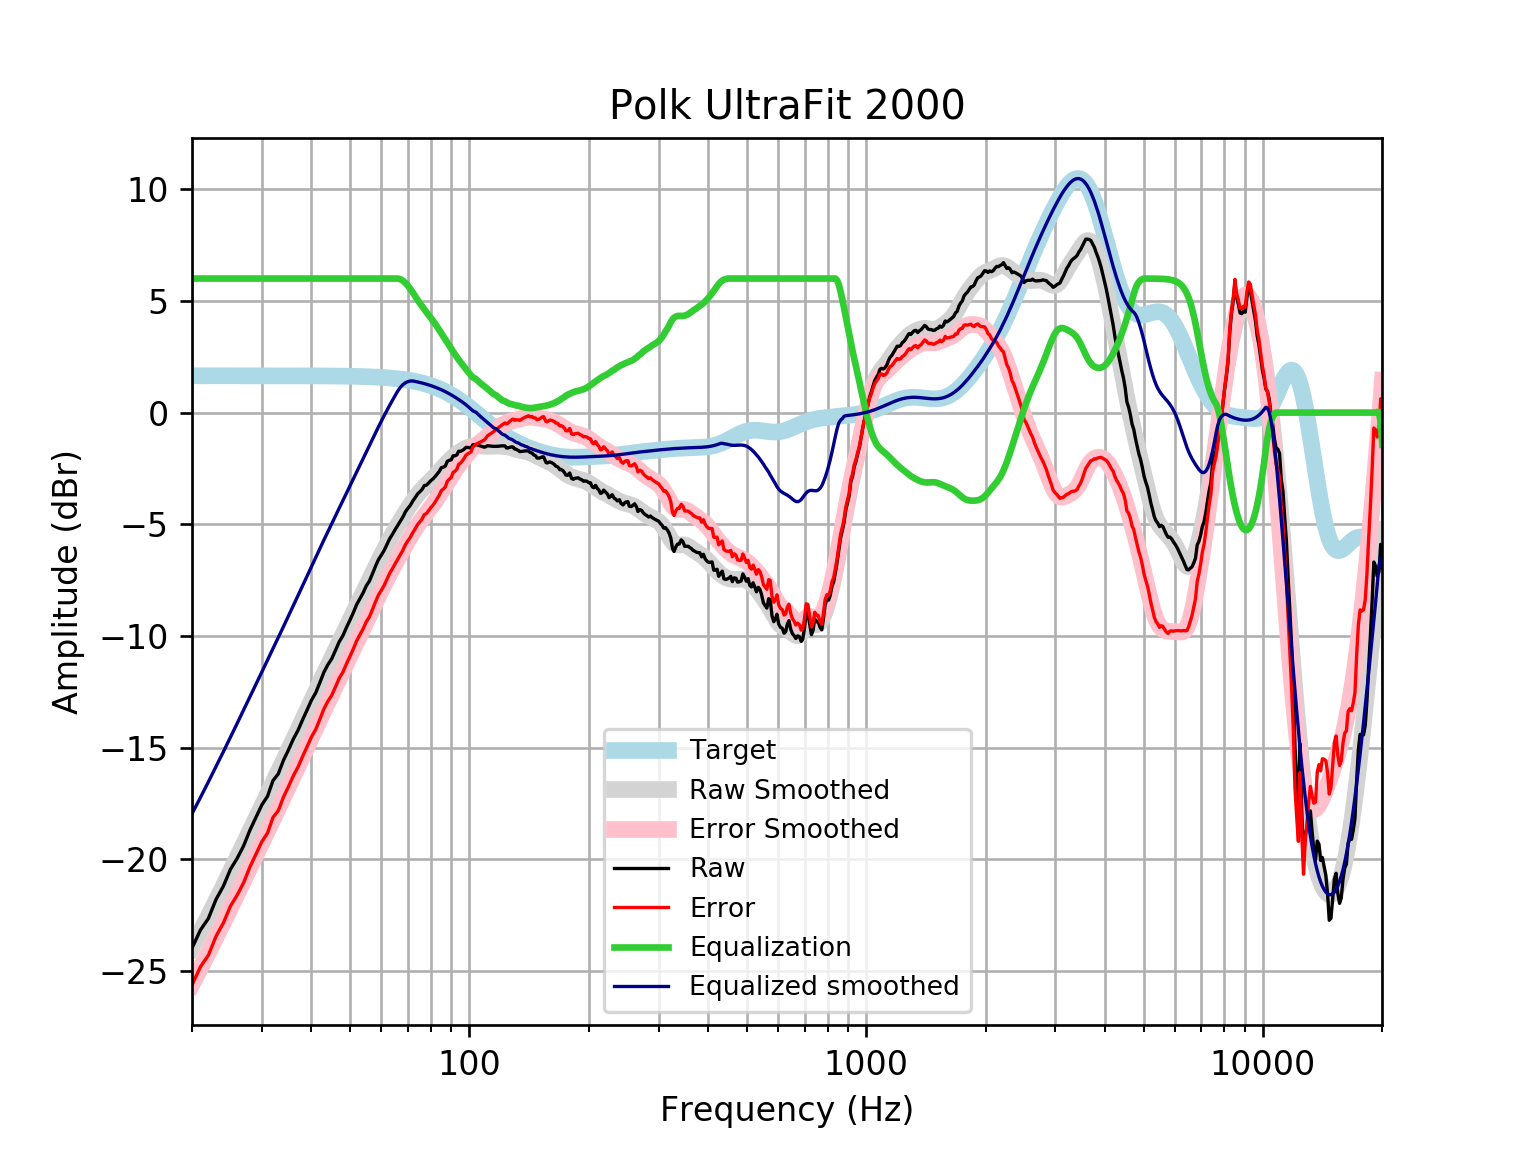

The file beside this chart, header and first rows:
frequency, raw, error, smoothed, error_smoothed, equalization, equalized_raw, equalized_smoothed, target
20, -23.97, -25.62, -23.95, -25.6, 6, -17.97, -17.95, 1.648
21, -23.16, -24.81, -23.23, -24.88, 6.0, -17.16, -17.23, 1.648
22, -22.64, -24.28, -22.52, -24.17, 6.0, -16.64, -16.52, 1.648
23, -21.78, -23.43, -21.84, -23.49, 6, -15.78, -15.84, 1.648
24, -21.19, -22.84, -21.17, -22.82, 6, -15.19, -15.17, 1.648
25, -20.44, -22.09, -20.53, -22.18, 6, -14.44, -14.53, 1.648
26, -19.95, -21.59, -19.91, -21.55, 6.0, -13.95, -13.91, 1.648
27, -19.38, -21.03, -19.3, -20.95, 6.0, -13.38, -13.3, 1.648
28, -18.68, -20.33, -18.72, -20.36, 6.0, -12.68, -12.72, 1.647
29, -18.11, -19.75, -18.15, -19.8, 6, -12.11, -12.15, 1.647
30, -17.56, -19.2, -17.61, -19.25, 6.0, -11.56, -11.61, 1.647
31, -17.17, -18.82, -17.08, -18.72, 6, -11.17, -11.08, 1.647
32, -16.47, -18.12, -16.56, -18.21, 6, -10.47, -10.56, 1.647
33, -16.17, -17.81, -16.07, -17.71, 6.0, -10.17, -10.07, 1.647
34, -15.56, -17.21, -15.58, -17.23, 6, -9.564, -9.579, 1.646
35, -15.1, -16.74, -15.11, -16.75, 6, -9.099, -9.105, 1.646
36, -14.61, -16.26, -14.64, -16.29, 6, -8.613, -8.641, 1.645
37, -14.22, -15.86, -14.19, -15.83, 6.0, -8.219, -8.188, 1.645
38, -13.74, -15.39, -13.74, -15.39, 6, -7.745, -7.744, 1.644
39, -13.31, -14.95, -13.31, -14.96, 6.0, -7.311, -7.311, 1.644
40, -12.87, -14.52, -12.89, -14.53, 6, -6.872, -6.89, 1.643
41, -12.54, -14.18, -12.48, -14.12, 6, -6.541, -6.48, 1.642
42, -12.09, -13.73, -12.08, -13.72, 6, -6.085, -6.084, 1.641
43, -11.62, -13.26, -11.7, -13.34, 6.0, -5.619, -5.7, 1.64
44, -11.28, -12.92, -11.33, -12.97, 6.0, -5.281, -5.329, 1.639
45, -11.01, -12.65, -10.97, -12.61, 6, -5.015, -4.968, 1.637
46, -10.64, -12.27, -10.62, -12.25, 6.0, -4.636, -4.617, 1.635
47, -10.25, -11.89, -10.27, -11.91, 6.0, -4.254, -4.274, 1.633
48, -9.988, -11.62, -9.938, -11.57, 6.0, -3.988, -3.938, 1.631
49, -9.622, -11.25, -9.607, -11.24, 6, -3.622, -3.607, 1.629
50, -9.293, -10.92, -9.282, -10.91, 6, -3.293, -3.282, 1.626
51, -8.954, -10.58, -8.963, -10.59, 6.0, -2.954, -2.963, 1.623
52, -8.593, -10.21, -8.65, -10.27, 6, -2.593, -2.65, 1.62
53, -8.32, -9.936, -8.344, -9.96, 6, -2.32, -2.344, 1.616
54, -8.061, -9.673, -8.045, -9.657, 6, -2.061, -2.045, 1.612
55, -7.751, -9.358, -7.752, -9.359, 6.0, -1.751, -1.752, 1.607
56, -7.537, -9.139, -7.464, -9.066, 6, -1.537, -1.464, 1.602
57, -7.214, -8.811, -7.183, -8.78, 6.0, -1.214, -1.183, 1.596
58, -6.88, -8.47, -6.909, -8.499, 6, -0.8795, -0.9087, 1.59
59, -6.582, -8.166, -6.642, -8.225, 6, -0.5824, -0.6417, 1.583
60, -6.378, -7.954, -6.383, -7.959, 6, -0.378, -0.3833, 1.576
61, -6.164, -7.732, -6.135, -7.702, 6, -0.1643, -0.1346, 1.568
62, -5.898, -7.457, -5.896, -7.455, 6.0, 0.1022, 0.1038, 1.559
63, -5.64, -7.189, -5.668, -7.217, 6.0, 0.3598, 0.332, 1.549
64, -5.448, -6.986, -5.449, -6.988, 6.0, 0.5524, 0.5506, 1.538
65, -5.24, -6.767, -5.239, -6.766, 6, 0.7601, 0.7606, 1.527
66, -5.051, -6.565, -5.037, -6.551, 6, 0.949, 0.963, 1.514
67, -4.856, -6.357, -4.841, -6.342, 5.969, 1.113, 1.128, 1.501
68, -4.673, -6.16, -4.652, -6.138, 5.903, 1.229, 1.251, 1.486
69, -4.443, -5.913, -4.468, -5.939, 5.803, 1.36, 1.335, 1.471
70, -4.284, -5.737, -4.292, -5.745, 5.679, 1.395, 1.387, 1.454
71, -4.147, -5.583, -4.123, -5.558, 5.537, 1.39, 1.414, 1.436
72, -3.962, -5.378, -3.963, -5.38, 5.38, 1.417, 1.416, 1.416
73, -3.811, -5.206, -3.814, -5.21, 5.21, 1.399, 1.395, 1.395
74, -3.648, -5.021, -3.677, -5.049, 5.049, 1.401, 1.373, 1.373
75, -3.547, -4.896, -3.55, -4.899, 4.899, 1.353, 1.349, 1.349
76, -3.442, -4.766, -3.434, -4.758, 4.758, 1.316, 1.324, 1.324
77, -3.266, -4.563, -3.327, -4.624, 4.624, 1.358, 1.297, 1.297
78, -3.245, -4.514, -3.226, -4.495, 4.495, 1.25, 1.269, 1.269
79, -3.146, -4.384, -3.129, -4.368, 4.368, 1.222, 1.239, 1.239
... 553 more rows
